Image classification data set "ecg_image_data" (nithishthammatam/final_project_02 on GitHub). Class labels (4): fusion beat, normal beat, supraventricular beat, ventricular beat.

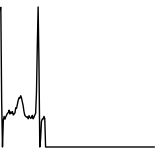
Label: supraventricular beat

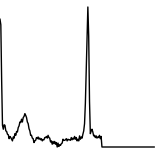
Label: normal beat

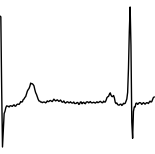
Label: normal beat

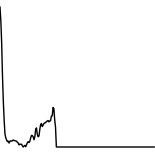
Label: ventricular beat

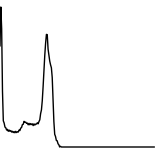
Label: fusion beat

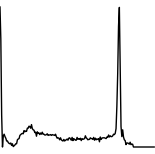
Label: normal beat
